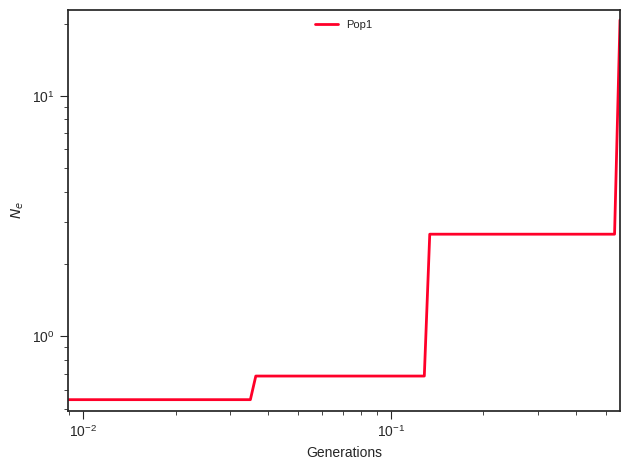

The table this chart was drawn from, first rows:
label, x, y, plot_type, plot_num
Pop1, 0.0, 0.5449, path, 0
Pop1, 0.009929, 0.5449, path, 0
Pop1, 0.01034, 0.5449, path, 0
Pop1, 0.01077, 0.5449, path, 0
Pop1, 0.01122, 0.5449, path, 0
Pop1, 0.01168, 0.5449, path, 0
Pop1, 0.01217, 0.5449, path, 0
Pop1, 0.01267, 0.5449, path, 0
Pop1, 0.0132, 0.5449, path, 0
Pop1, 0.01374, 0.5449, path, 0
Pop1, 0.01431, 0.5449, path, 0
Pop1, 0.01491, 0.5449, path, 0
Pop1, 0.01553, 0.5449, path, 0
Pop1, 0.01617, 0.5449, path, 0
Pop1, 0.01684, 0.5449, path, 0
Pop1, 0.01754, 0.5449, path, 0
Pop1, 0.01827, 0.5449, path, 0
Pop1, 0.01902, 0.5449, path, 0
Pop1, 0.01981, 0.5449, path, 0
Pop1, 0.02064, 0.5449, path, 0
Pop1, 0.02149, 0.5449, path, 0
Pop1, 0.02238, 0.5449, path, 0
Pop1, 0.02331, 0.5449, path, 0
Pop1, 0.02428, 0.5449, path, 0
Pop1, 0.02528, 0.5449, path, 0
Pop1, 0.02633, 0.5449, path, 0
Pop1, 0.02743, 0.5449, path, 0
Pop1, 0.02856, 0.5449, path, 0
Pop1, 0.02975, 0.5449, path, 0
Pop1, 0.03098, 0.5449, path, 0
Pop1, 0.03227, 0.5449, path, 0
Pop1, 0.03361, 0.5449, path, 0
Pop1, 0.035, 0.5449, path, 0
Pop1, 0.03645, 0.6833, path, 0
Pop1, 0.03796, 0.6833, path, 0
Pop1, 0.03954, 0.6833, path, 0
Pop1, 0.04118, 0.6833, path, 0
Pop1, 0.04289, 0.6833, path, 0
Pop1, 0.04467, 0.6833, path, 0
Pop1, 0.04652, 0.6833, path, 0
Pop1, 0.04845, 0.6833, path, 0
Pop1, 0.05046, 0.6833, path, 0
Pop1, 0.05255, 0.6833, path, 0
Pop1, 0.05473, 0.6833, path, 0
Pop1, 0.057, 0.6833, path, 0
Pop1, 0.05937, 0.6833, path, 0
Pop1, 0.06183, 0.6833, path, 0
Pop1, 0.06439, 0.6833, path, 0
Pop1, 0.06706, 0.6833, path, 0
Pop1, 0.06985, 0.6833, path, 0
Pop1, 0.07274, 0.6833, path, 0
Pop1, 0.07576, 0.6833, path, 0
Pop1, 0.0789, 0.6833, path, 0
Pop1, 0.08218, 0.6833, path, 0
Pop1, 0.08558, 0.6833, path, 0
Pop1, 0.08913, 0.6833, path, 0
Pop1, 0.09283, 0.6833, path, 0
Pop1, 0.09668, 0.6833, path, 0
Pop1, 0.1007, 0.6833, path, 0
Pop1, 0.1049, 0.6833, path, 0
... 41 more rows
